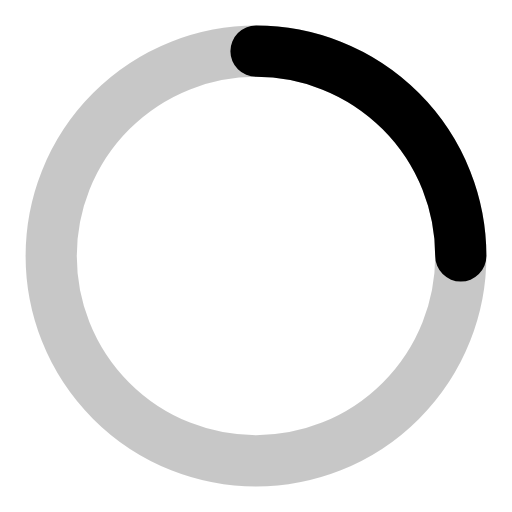
t = 0.00 s
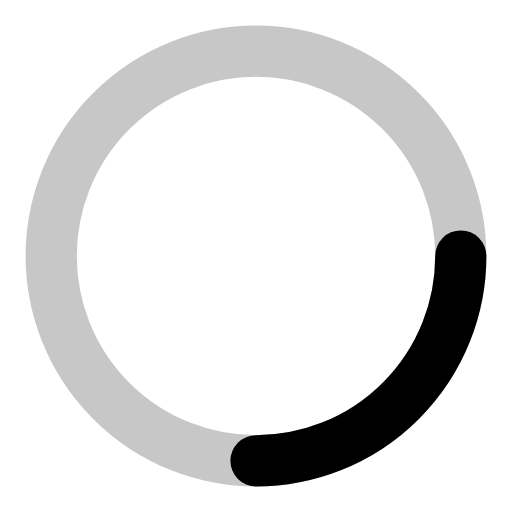
t = 0.20 s
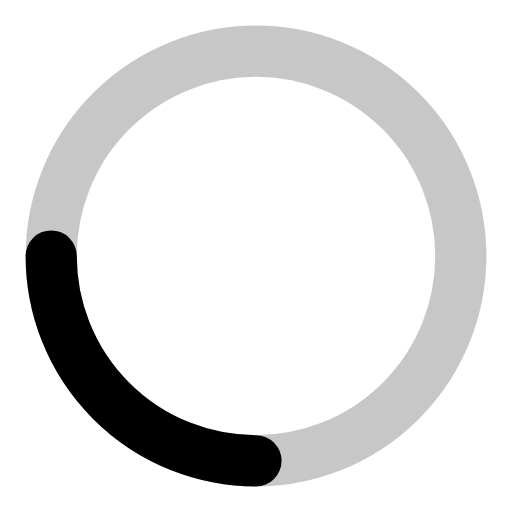
t = 0.40 s
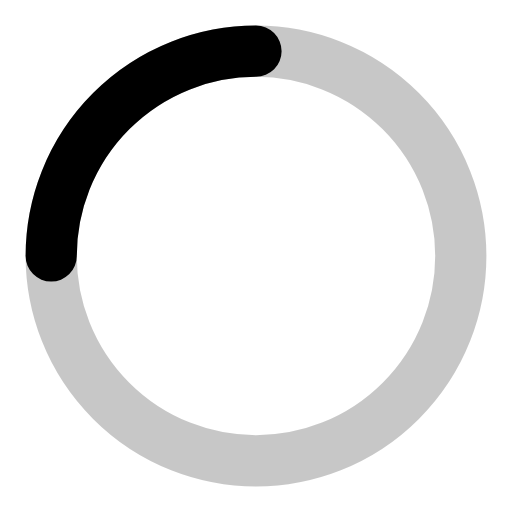
t = 0.60 s

The animated SVG that drew these frames (rendered in a browser with its animation timeline set to each time). Animation: 1 SMIL element (animateTransform=1); one cycle of 0.80 s, repeats indefinitely.

<svg width="20" height="20" viewBox="0 0 50 50" xmlns="http://www.w3.org/2000/svg" aria-hidden="true">
  <circle cx="25" cy="25" r="20" fill="none" stroke="currentColor" stroke-width="5" opacity="0.22" />
  <path d="M25 5a20 20 0 0 1 20 20" fill="none" stroke="currentColor" stroke-width="5" stroke-linecap="round">
    <animateTransform
      attributeName="transform"
      type="rotate"
      from="0 25 25"
      to="360 25 25"
      dur="0.8s"
      repeatCount="indefinite"
    />
  </path>
</svg>
